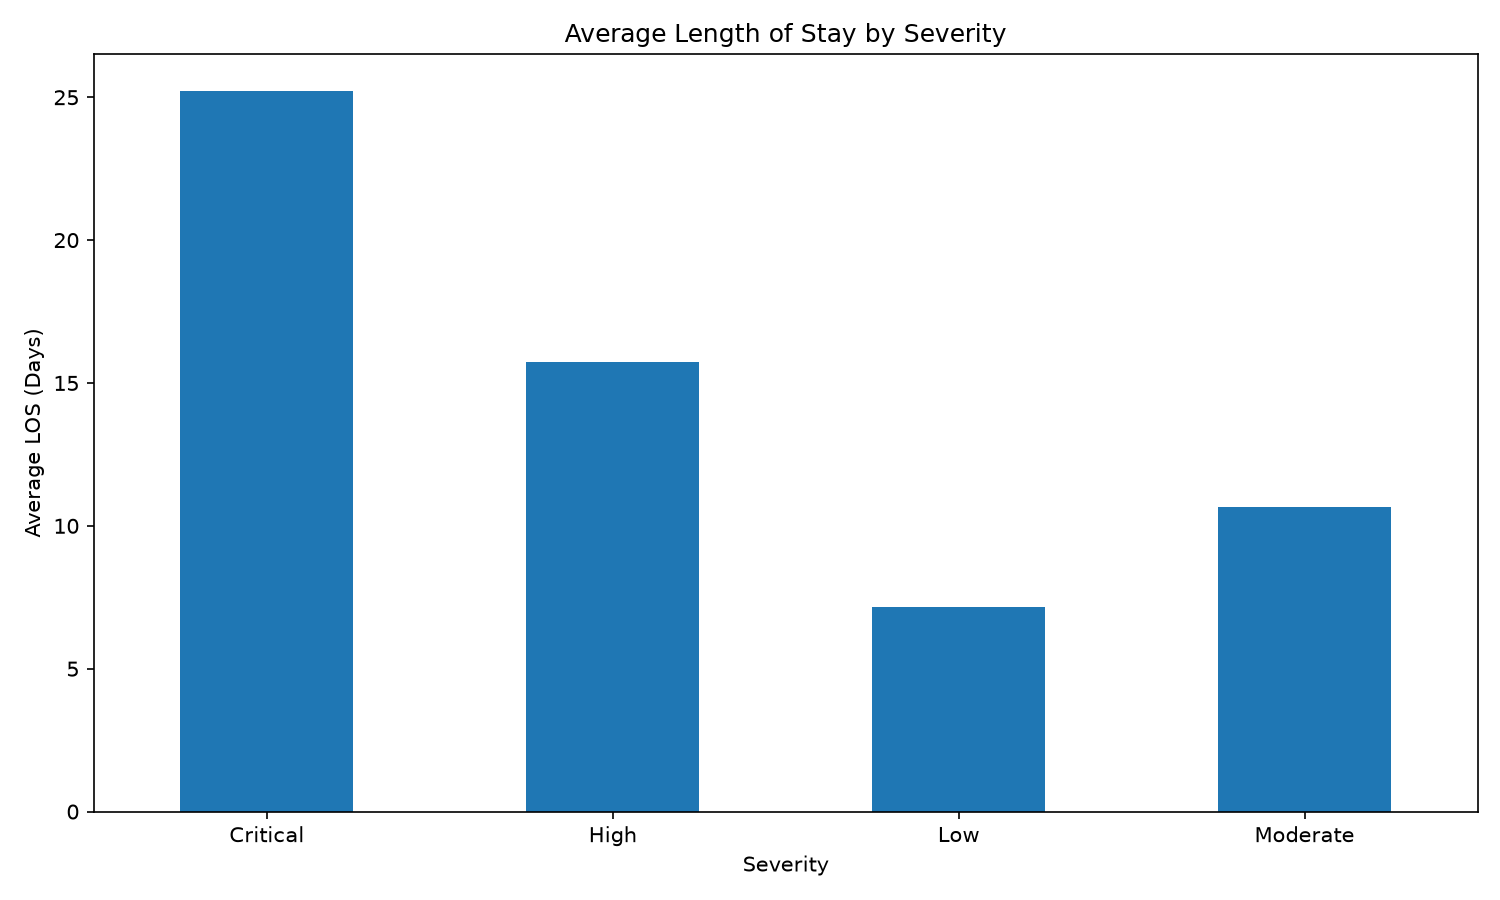

The table this chart was drawn from, first rows:
severity, count, mean, median, min, max
Critical, 4016, 25.23, 25.0, 9, 43
High, 13674, 15.74, 16.0, 4, 32
Low, 12517, 7.17, 7.0, 1, 23
Moderate, 19793, 10.64, 11.0, 2, 26
